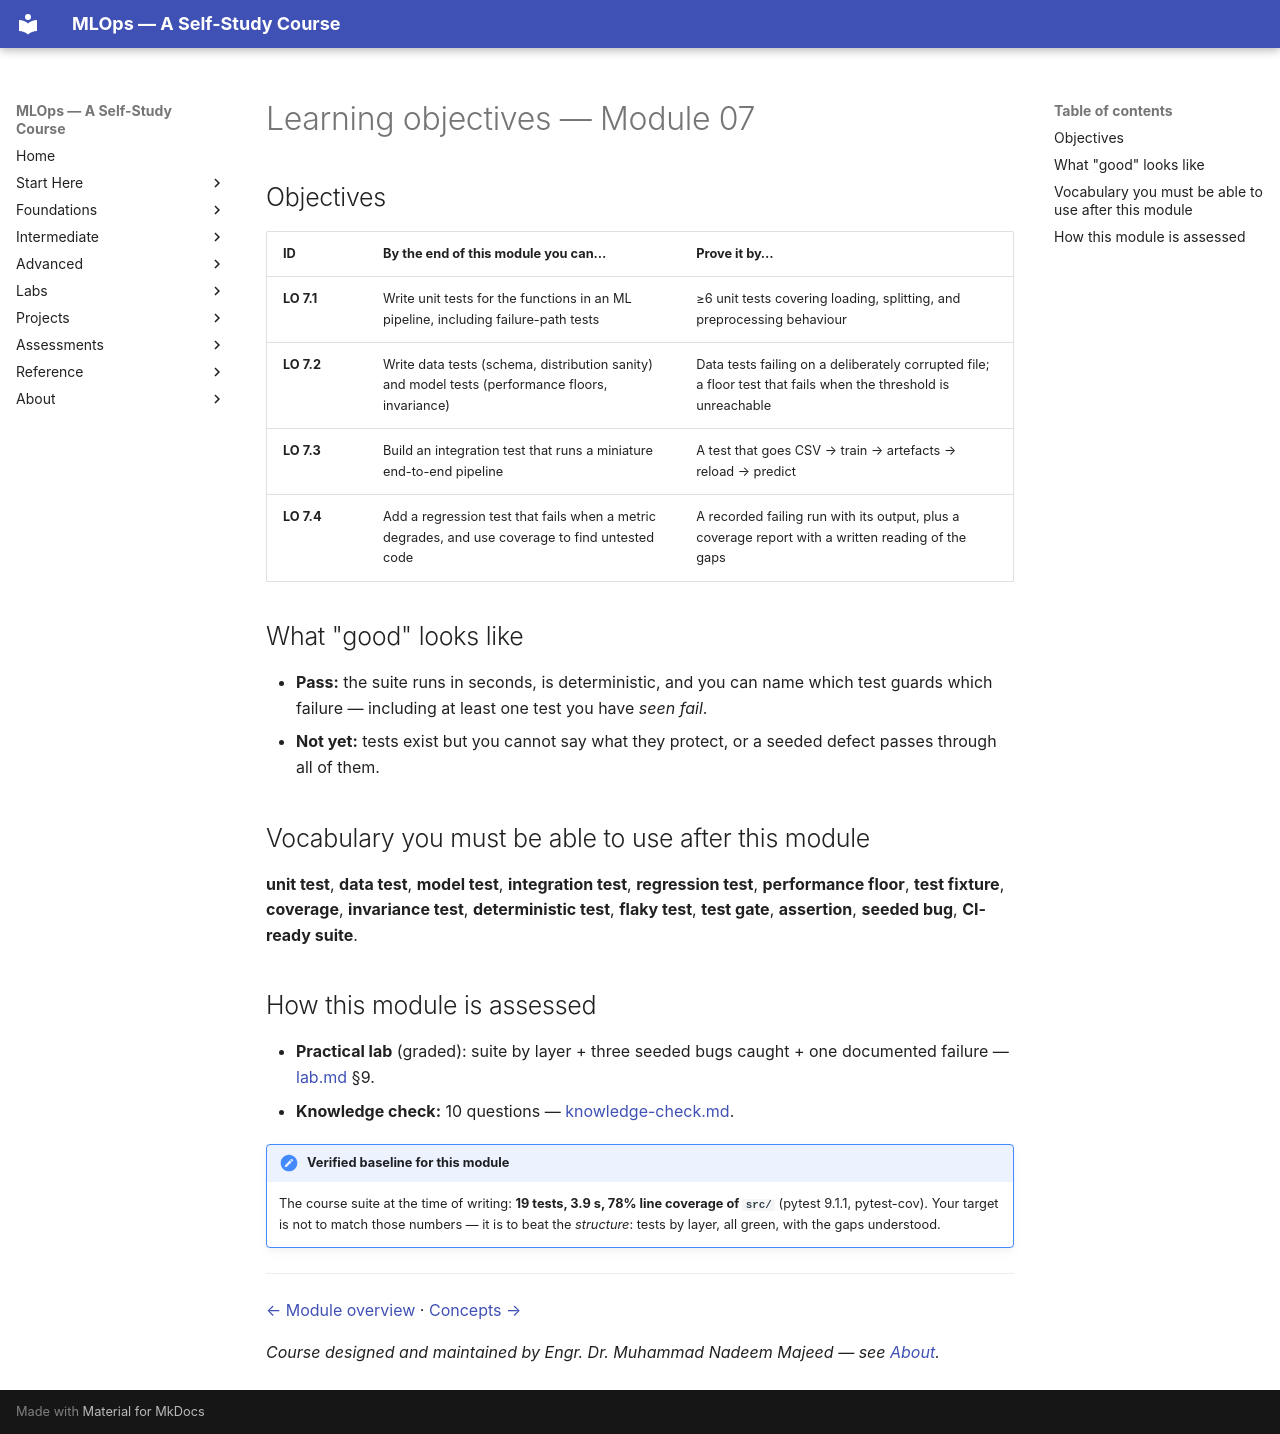

repository: nadeem-majeedch/MLOps2026 · page: modules/07-testing-for-ml/learning-objectives/index.html · generator: mkdocs

# Learning objectives — Module 07

## Objectives

| ID | By the end of this module you can… | Prove it by… |
|---|---|---|
| **LO 7.1** | Write unit tests for the functions in an ML pipeline, including failure-path tests | ≥6 unit tests covering loading, splitting, and preprocessing behaviour |
| **LO 7.2** | Write data tests (schema, distribution sanity) and model tests (performance floors, invariance) | Data tests failing on a deliberately corrupted file; a floor test that fails when the threshold is unreachable |
| **LO 7.3** | Build an integration test that runs a miniature end-to-end pipeline | A test that goes CSV → train → artefacts → reload → predict |
| **LO 7.4** | Add a regression test that fails when a metric degrades, and use coverage to find untested code | A recorded failing run with its output, plus a coverage report with a written reading of the gaps |

## What "good" looks like

- **Pass:** the suite runs in seconds, is deterministic, and you can name which
  test guards which failure — including at least one test you have *seen fail*.
- **Not yet:** tests exist but you cannot say what they protect, or a seeded
  defect passes through all of them.

## Vocabulary you must be able to use after this module

**unit test**, **data test**, **model test**, **integration test**,
**regression test**, **performance floor**, **test fixture**, **coverage**,
**invariance test**, **deterministic test**, **flaky test**, **test gate**,
**assertion**, **seeded bug**, **CI-ready suite**.

## How this module is assessed

- **Practical lab** (graded): suite by layer + three seeded bugs caught + one
  documented failure — [lab.md](lab.md) §9.
- **Knowledge check:** 10 questions — [knowledge-check.md](knowledge-check.md).

!!! note "Verified baseline for this module"
    The course suite at the time of writing: **19 tests, 3.9 s, 78% line
    coverage of `src/`** (pytest 9.1.1, pytest-cov). Your target is not to match
    those numbers — it is to beat the *structure*: tests by layer, all green,
    with the gaps understood.

---

[← Module overview](index.md) · [Concepts →](concepts.md)

*Course designed and maintained by Engr. Dr. Muhammad Nadeem Majeed — see [About](../../about/index.md).*
